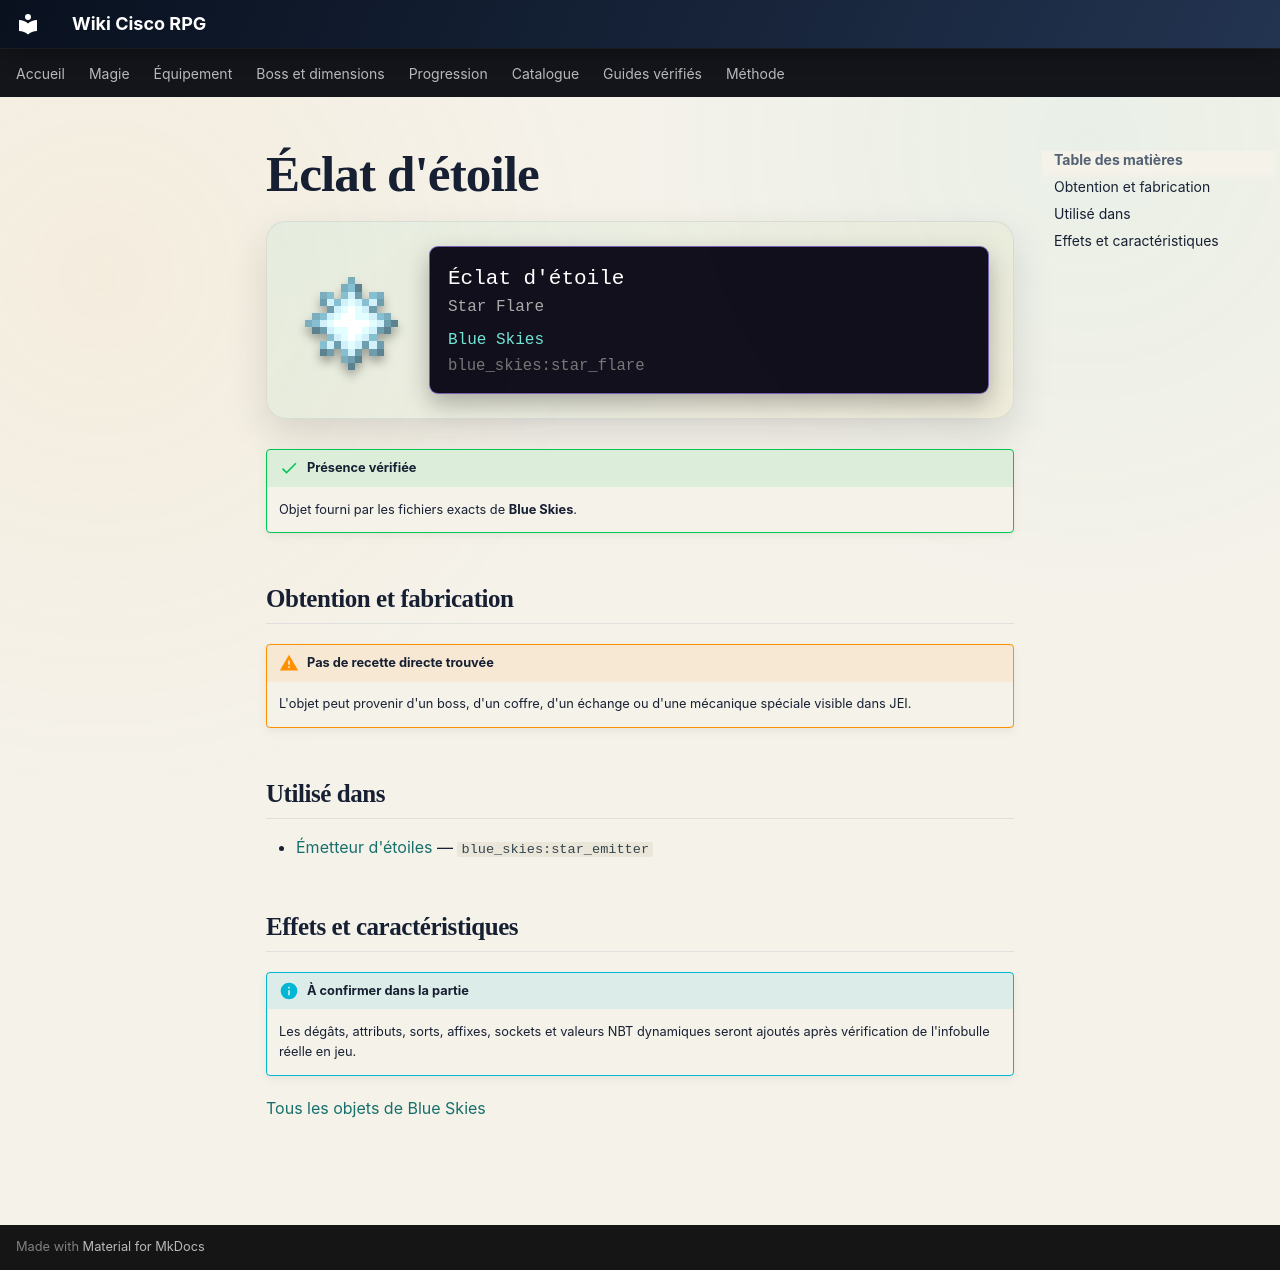

repository: Kloups-Dev/wiki-cisco-rpg · page: catalogue/objets/blue_skies/star_flare/index.html · generator: mkdocs

# Éclat d'étoile

<div class="mc-item-showcase">
<img class="mc-item-icon" src="../../../../assets/generated/items/blue_skies/star_flare.png" alt="Éclat d&#x27;étoile">
<div class="mc-tooltip-card">
<div class="mc-tooltip-card__name">Éclat d&#x27;étoile</div>
<div class="mc-tooltip-card__alias">Star Flare</div>
<div class="mc-tooltip-card__mod">Blue Skies</div>
<div class="mc-tooltip-card__id">blue_skies:star_flare</div>
</div>
</div>

!!! success "Présence vérifiée"
    Objet fourni par les fichiers exacts de **Blue Skies**.

## Obtention et fabrication

!!! warning "Pas de recette directe trouvée"
    L'objet peut provenir d'un boss, d'un coffre, d'un échange ou d'une mécanique spéciale visible dans JEI.

## Utilisé dans

- [Émetteur d'étoiles](../../../catalogue/objets/blue_skies/star_emitter.md) — <code>blue_skies:star_emitter</code>

## Effets et caractéristiques

!!! info "À confirmer dans la partie"
    Les dégâts, attributs, sorts, affixes, sockets et valeurs NBT dynamiques seront ajoutés après vérification de l'infobulle réelle en jeu.

[Tous les objets de Blue Skies](../../../contenu/blue-skies.md)
